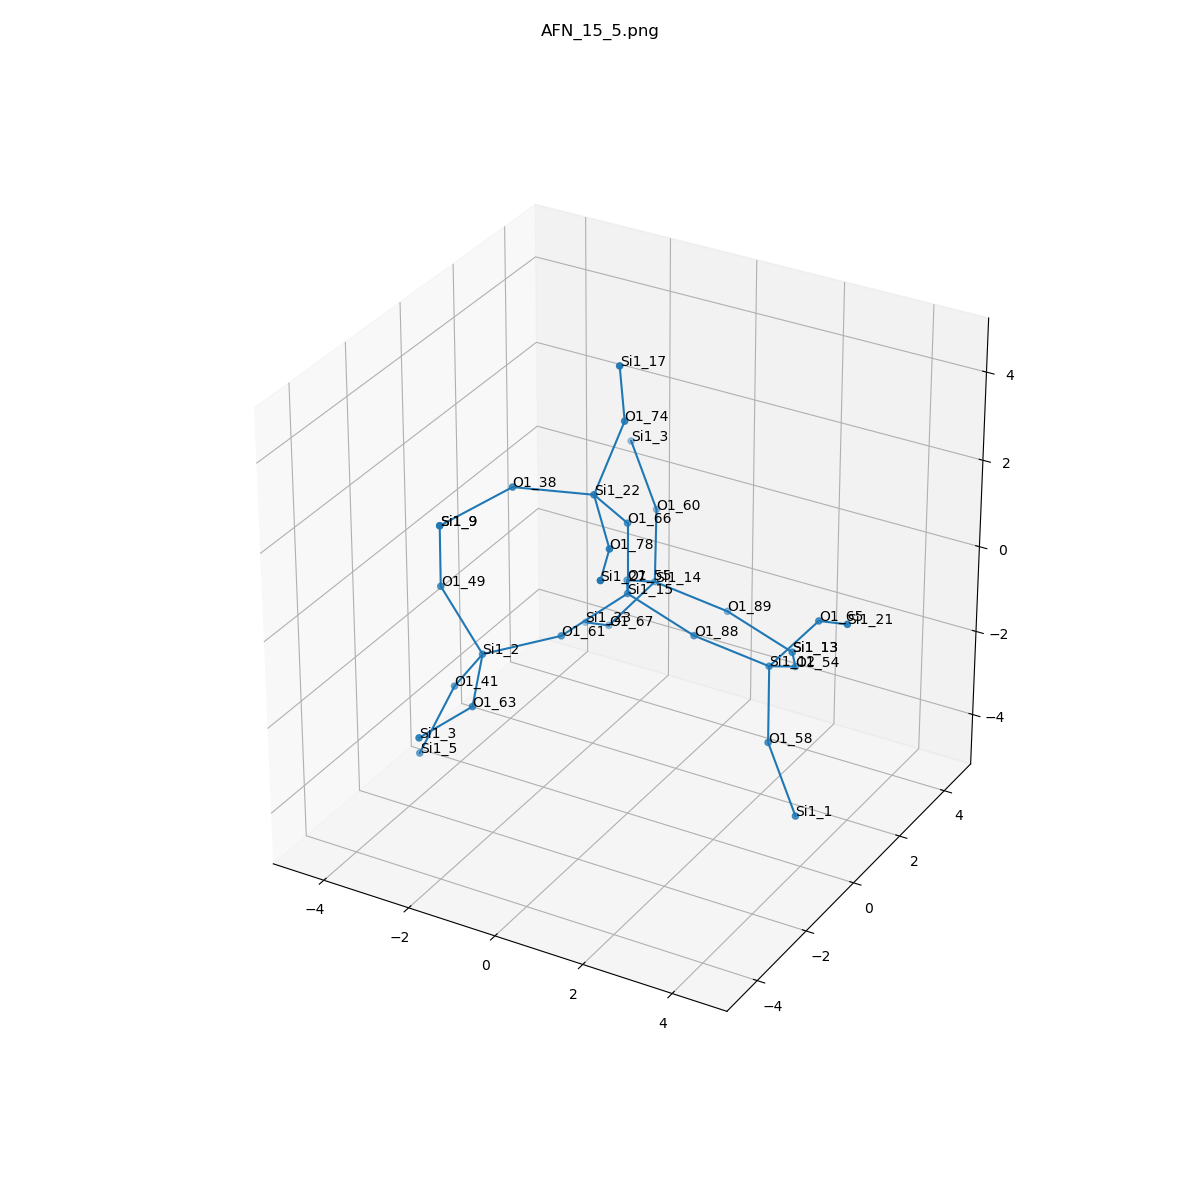

Data behind this chart, as committed beside it:
, neighbor_num, isite, atom, x, y, z, front_index
0, 0, 15, Si1, 0.0, 0.0, 0.0, 
1, 1, 66, O1, 0.0, -1.232595164407831e-32, 1.614, 0.0
2, 1, 61, O1, -0.752, -1.323, -0.53, 0.0
3, 1, 55, O1, -0.7637, 1.302, -0.5585, 0.0
4, 1, 88, O1, 1.52, 0.0, -0.5312, 0.0
5, 2, 22, Si1, -0.1051, -1.125, 2.765, 1.0
6, 2, 2, Si1, -1.911, -2.422, -0.7343, 2.0
7, 2, 14, Si1, -0.9156, 2.704, -1.336, 3.0
8, 2, 12, Si1, 2.963, 0.48, -1.06, 4.0
9, 3, 38, O1, -1.611, -1.694, 2.795, 5.0
10, 3, 78, O1, 0.9306, -2.308, 2.418, 5.0
11, 3, 74, O1, 0.252, -0.5482, 4.227, 5.0
12, 3, 49, O1, -2.808, -2.497, 0.6041, 6.0
13, 3, 63, O1, -1.259, -3.874, -0.9912, 6.0
14, 3, 41, O1, -2.848, -2, -1.978, 6.0
15, 3, 60, O1, -1.51, 3.809, -0.3242, 7.0
16, 3, 67, O1, -1.916, 2.542, -2.592, 7.0
17, 3, 89, O1, 0.5276, 3.184, -1.864, 7.0
18, 3, 58, O1, 3.557, -0.6252, -2.071, 8.0
19, 3, 65, O1, 3.963, 0.6421, 0.1969, 8.0
20, 3, 54, O1, 2.811, 1.881, -1.837, 8.0
21, 4, 9, Si1, -2.615, -2.791, 2.175, 9.0
22, 4, 27, Si1, 1.581, -3.766, 2.625, 10.0
23, 4, 17, Si1, 0.4544, -1.089, 5.733, 11.0
24, 4, 9, Si1, -2.615, -2.791, 2.175, 12.0
25, 4, 3, Si1, -1.489, -5.468, -0.9327, 13.0
26, 4, 5, Si1, -3.331, -2.597, -3.395, 14.0
27, 4, 3, Si1, -2.542, 4.553, 0.6635, 15.0
28, 4, 23, Si1, -3.022, 3.47, -3.31, 16.0
29, 4, 13, Si1, 2.048, 3.184, -2.395, 17.0
30, 4, 1, Si1, 4.589, -1.369, -3.059, 18.0
31, 4, 21, Si1, 5.069, -0.2864, 0.9145, 19.0
32, 4, 13, Si1, 2.048, 3.184, -2.395, 20.0
